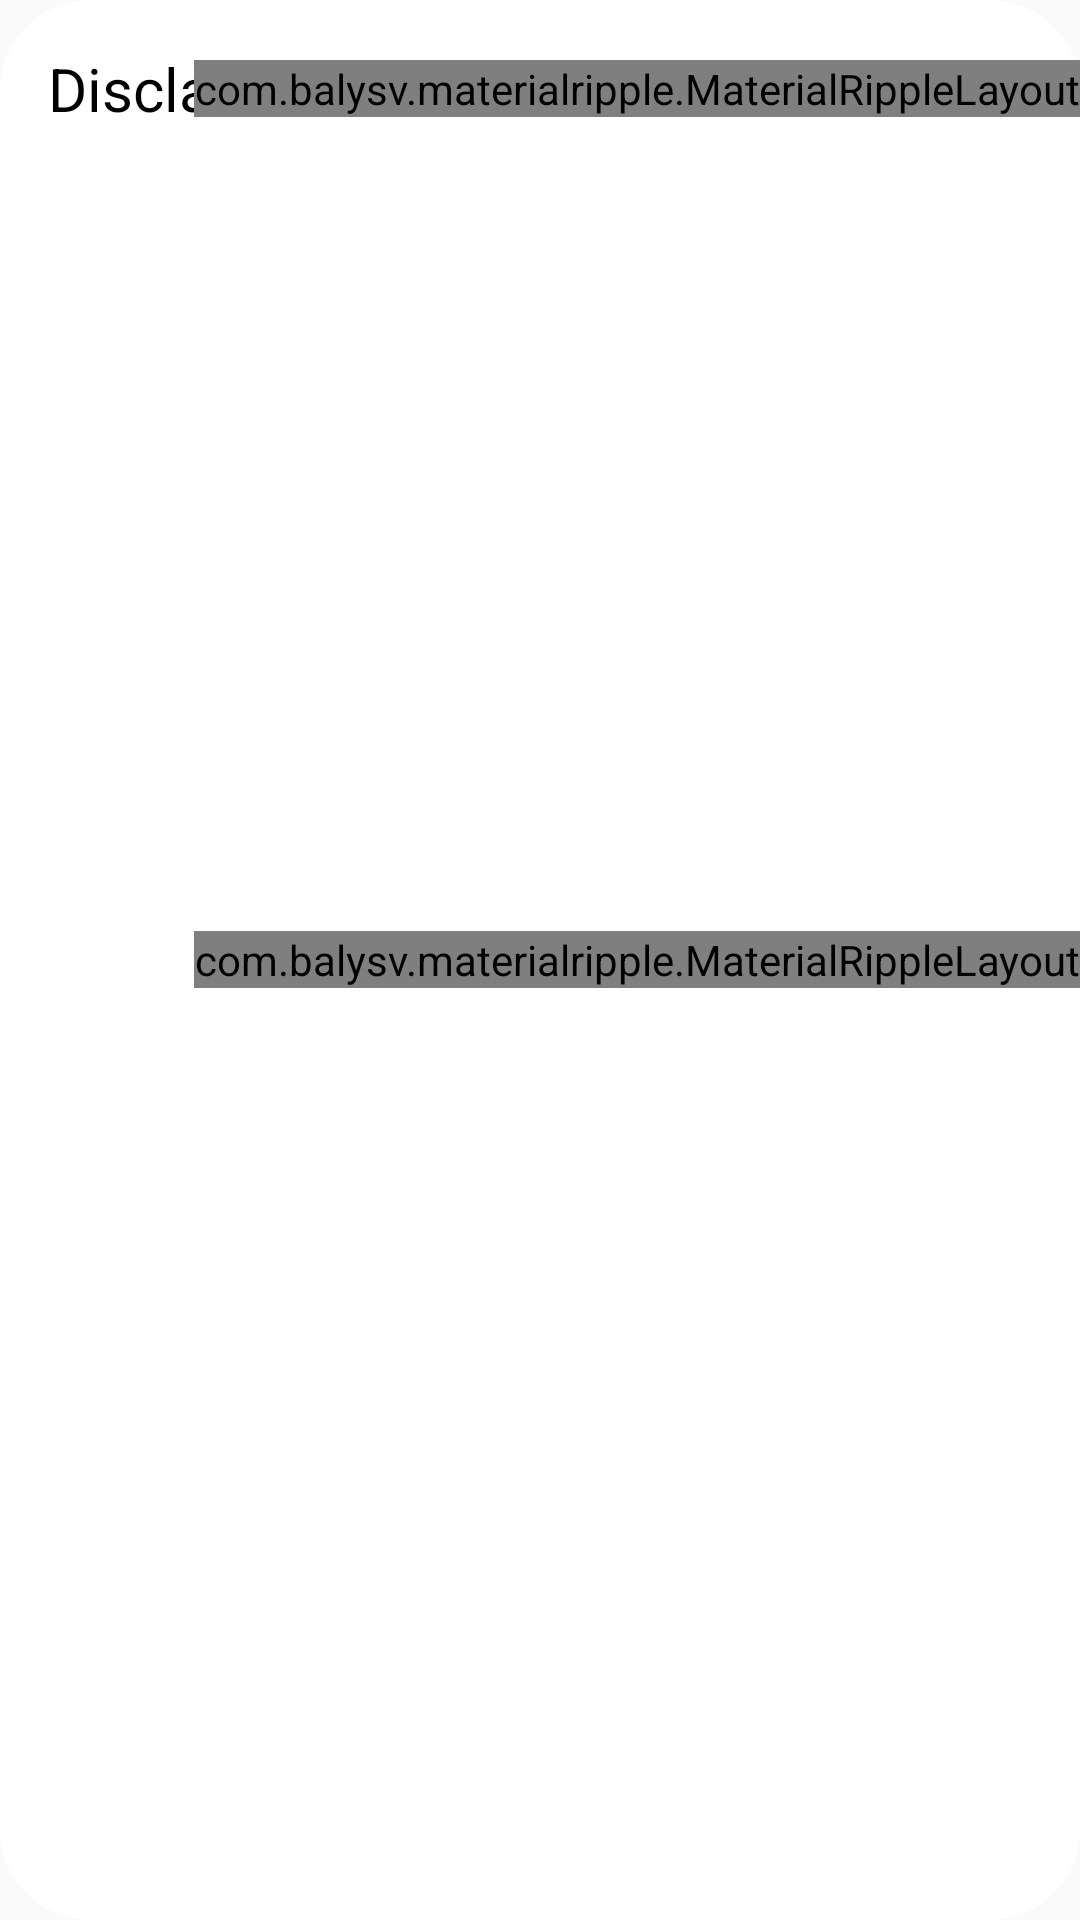

Layout XML and referenced resources for this Android screen:
<!-- AndroidManifest.xml: application theme GraceAppTheme.NoActionBar -->
<!-- res/layout/dialog_disclaimer_tnc.xml -->
<?xml version="1.0" encoding="utf-8"?>
<RelativeLayout xmlns:android="http://schemas.android.com/apk/res/android"
    xmlns:app="http://schemas.android.com/apk/res-auto"
    android:layout_width="match_parent"
    android:layout_height="match_parent"
    android:background="@drawable/rounded_button_white">

    <RelativeLayout
        android:id="@+id/top_layout"
        android:layout_width="match_parent"
        android:layout_height="wrap_content"
        android:layout_alignParentTop="true">

        <TextView
            android:id="@+id/title_text_view"
            android:layout_width="wrap_content"
            android:layout_height="wrap_content"
            android:layout_alignParentStart="true"
            android:layout_alignParentTop="true"
            android:layout_margin="@dimen/dialog_title_padding"
            android:padding="@dimen/dialog_title_padding"
            android:text="@string/disclaimer_title"
            android:textColor="@android:color/black"
            android:textSize="@dimen/dialog_title_size" />

        <com.balysv.materialripple.MaterialRippleLayout
            android:layout_width="wrap_content"
            android:layout_height="wrap_content"
            android:layout_alignParentEnd="true"
            android:layout_centerVertical="true"
            app:mrl_rippleAlpha="0.1"
            app:mrl_rippleColor="@color/colorAccent"
            app:mrl_rippleDelayClick="false"
            app:mrl_rippleHover="true"
            app:mrl_rippleOverlay="true">

            <TextView
                android:id="@+id/exit_app_text_view"
                android:layout_width="wrap_content"
                android:layout_height="wrap_content"
                android:layout_margin="@dimen/dialog_title_padding"
                android:padding="@dimen/dialog_title_padding"

                android:text="@string/exit_app_text"
                android:textColor="@color/colorAccent"
                android:textSize="@dimen/dialog_text_size" />
        </com.balysv.materialripple.MaterialRippleLayout>

    </RelativeLayout>


    <RelativeLayout
        android:layout_width="match_parent"
        android:layout_height="match_parent"
        android:layout_above="@+id/bottom_layout"
        android:layout_below="@+id/top_layout">

        <android.support.v4.view.ViewPager
            android:id="@+id/content_view_pager"
            android:layout_width="match_parent"
            android:layout_height="match_parent" />

        <android.support.design.widget.TabLayout
            android:id="@+id/dots_tab_layout"
            android:layout_width="match_parent"
            android:layout_height="wrap_content"
            android:layout_alignParentBottom="true"
            android:background="@color/transparent_black"
            app:tabBackground="@drawable/tab_selector"
            app:tabGravity="center"
            app:tabIndicatorHeight="0dp" />

    </RelativeLayout>


    <RelativeLayout
        android:id="@+id/bottom_layout"
        android:layout_width="match_parent"
        android:layout_height="wrap_content"
        android:layout_alignParentBottom="true">

        <android.support.v7.widget.AppCompatCheckBox
            android:id="@+id/terms_and_conditions_check_box"
            android:layout_width="wrap_content"
            android:layout_height="wrap_content"
            android:layout_alignParentStart="true"
            android:layout_margin="@dimen/dialog_title_padding"
            android:layout_toStartOf="@+id/action_layout"
            android:padding="@dimen/dialog_title_padding"
            android:text="@string/i_agree_text"
            android:textSize="@dimen/dialog_text_size"
            android:visibility="invisible"
            app:buttonTint="@color/colorAccent" />

        <com.balysv.materialripple.MaterialRippleLayout
            android:id="@+id/action_layout"
            android:layout_width="wrap_content"
            android:layout_height="wrap_content"
            android:layout_alignParentEnd="true"
            android:layout_centerVertical="true"
            app:mrl_rippleAlpha="0.1"
            app:mrl_rippleColor="@color/colorAccent"
            app:mrl_rippleDelayClick="false"
            app:mrl_rippleHover="true"
            app:mrl_rippleOverlay="true">

            <TextView
                android:id="@+id/action_text_view"
                android:layout_width="wrap_content"
                android:layout_height="wrap_content"
                android:layout_gravity="center"
                android:drawableEnd="@drawable/ic_next_wrapper"
                android:gravity="center"
                android:padding="@dimen/dialog_title_padding"
                android:text="@string/next_step_text"
                android:textColor="@drawable/tnc_dialog_selector"
                android:textSize="@dimen/dialog_text_size" />
        </com.balysv.materialripple.MaterialRippleLayout>

    </RelativeLayout>


</RelativeLayout>
<!-- resources referenced by this layout -->
<resources>
  <color name="colorAccent">#FF4081</color>
  <color name="transparent_black">#B3000000</color>
  <dimen name="dialog_text_size">16sp</dimen>
  <dimen name="dialog_title_padding">8dp</dimen>
  <dimen name="dialog_title_size">20sp</dimen>
  <!-- drawable ic_next_wrapper (drawable) -->
  <?xml version="1.0" encoding="utf-8"?>
  <layer-list xmlns:android="http://schemas.android.com/apk/res/android">
      <item android:drawable="@drawable/ic_forward" />
  </layer-list>
  <!-- drawable rounded_button_white (drawable) -->
  <?xml version="1.0" encoding="utf-8"?>
  <shape xmlns:android="http://schemas.android.com/apk/res/android"
      android:padding="10dp"
      android:shape="rectangle">
  
      <solid android:color="@android:color/white" />
      <corners android:radius="@dimen/button_radius" />
  </shape>
  <!-- drawable tnc_dialog_selector (drawable) -->
  <?xml version="1.0" encoding="utf-8"?>
  <selector xmlns:android="http://schemas.android.com/apk/res/android">
  
      <item android:color="@color/colorAccent" android:state_enabled="true" />
  
      <item android:color="@android:color/darker_gray" android:state_enabled="false" />
  </selector>
  <string name="disclaimer_title">Disclaimer</string>
  <string name="exit_app_text">Exit</string>
  <string name="i_agree_text">I\'ve read the Disclaimer \nand Privacy Policy \nand I Agree</string>
  <string name="next_step_text">Next</string>
  <style name="GraceAppTheme.NoActionBar">
          <item name="windowActionBar">false</item>
          <item name="windowNoTitle">true</item>
      </style>
  <!-- drawable ic_forward (drawable) -->
  <?xml version="1.0" encoding="utf-8"?>
  <vector xmlns:android="http://schemas.android.com/apk/res/android"
      android:width="24dp"
      android:height="24dp"
      android:viewportHeight="104"
      android:viewportWidth="104">
  
      <path
          android:fillColor="#00000000"
          android:pathData="M0 0L0 104L104 104L104 0L0 0z"
          android:strokeWidth="1" />
      <path
          android:fillColor="#FF4081"
          android:pathData="M33.0039 5.0324C28.9008 7.03481 24.8741 12.3713 27.0432 17C28.8698 20.8979
  33.0179 24.004 35.9992 27C41.1637 32.1898 45.8272 37.8142 51 43C53.1942 45.1998
  57.9444 48.5397 57.9444 52C57.9444 55.7749 52.3879 59.5669 50.0147 62C45.2311
  66.9044 40.8507 72.1471 36 77C33.0151 79.9862 28.8677 83.1068 27.0432 87C24.2192
  93.0262 31.8296 101.055 38 99.4668C43.2128 98.1253 46.5394 92.6588 50.0394
  89C58.1739 80.4962 66.6807 72.3231 75 64C78.4512 60.5472 85.2292 55.6907 83.3773
  50C81.8415 45.2807 76.3933 41.3933 73 38L47 12C43.4419 8.4492 38.7117 2.24678
  33.0039 5.0324z"
          android:strokeWidth="1" />
      <path
          android:fillColor="#ffffff"
          android:pathData="M44 68L45 69L44 68z"
          android:strokeWidth="1" />
  </vector>
  <dimen name="button_radius">30sp</dimen>
</resources>
